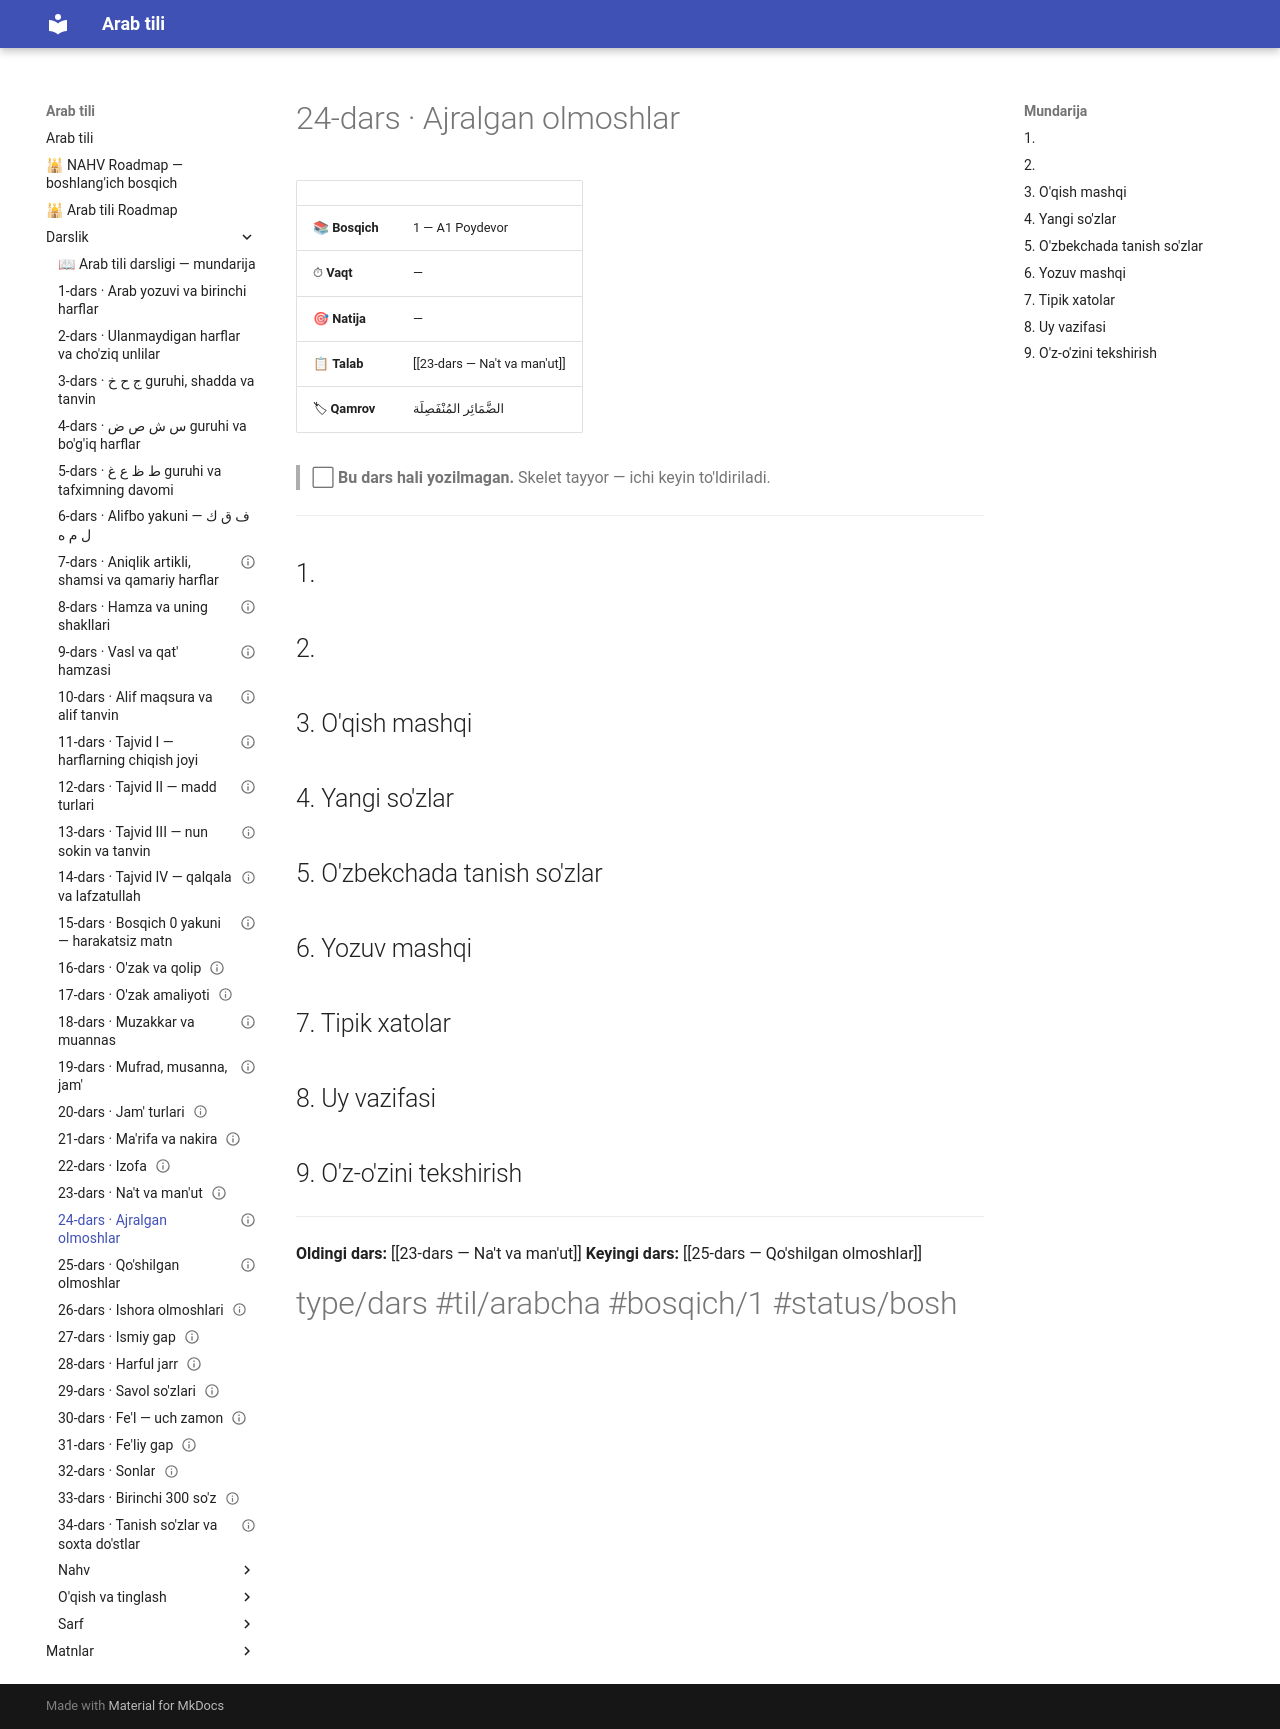

repository: AbdullohFlutterDeveloper/arab-tili-sayt · page: Darslik/24-dars — Ajralgan olmoshlar/index.html · generator: mkdocs

---
cssclasses:
  - arabcha
status: bo'sh
---

# 24-dars · Ajralgan olmoshlar

| | |
|---|---|
| 📚 **Bosqich** | 1 — A1 Poydevor |
| ⏱ **Vaqt** | — |
| 🎯 **Natija** | — |
| 📋 **Talab** | [[23-dars — Na't va man'ut]] |
| 🏷 **Qamrov** | <span class="ar">الضَّمَائِر المُنْفَصِلَة</span> |

> ⬜ **Bu dars hali yozilmagan.** Skelet tayyor — ichi keyin to'ldiriladi.

---

## 1. 

## 2. 

## 3. O'qish mashqi

## 4. Yangi so'zlar

## 5. O'zbekchada tanish so'zlar

## 6. Yozuv mashqi

## 7. Tipik xatolar

## 8. Uy vazifasi

## 9. O'z-o'zini tekshirish

---

**Oldingi dars:** [[23-dars — Na't va man'ut]]
**Keyingi dars:** [[25-dars — Qo'shilgan olmoshlar]]

#type/dars #til/arabcha #bosqich/1 #status/bosh
